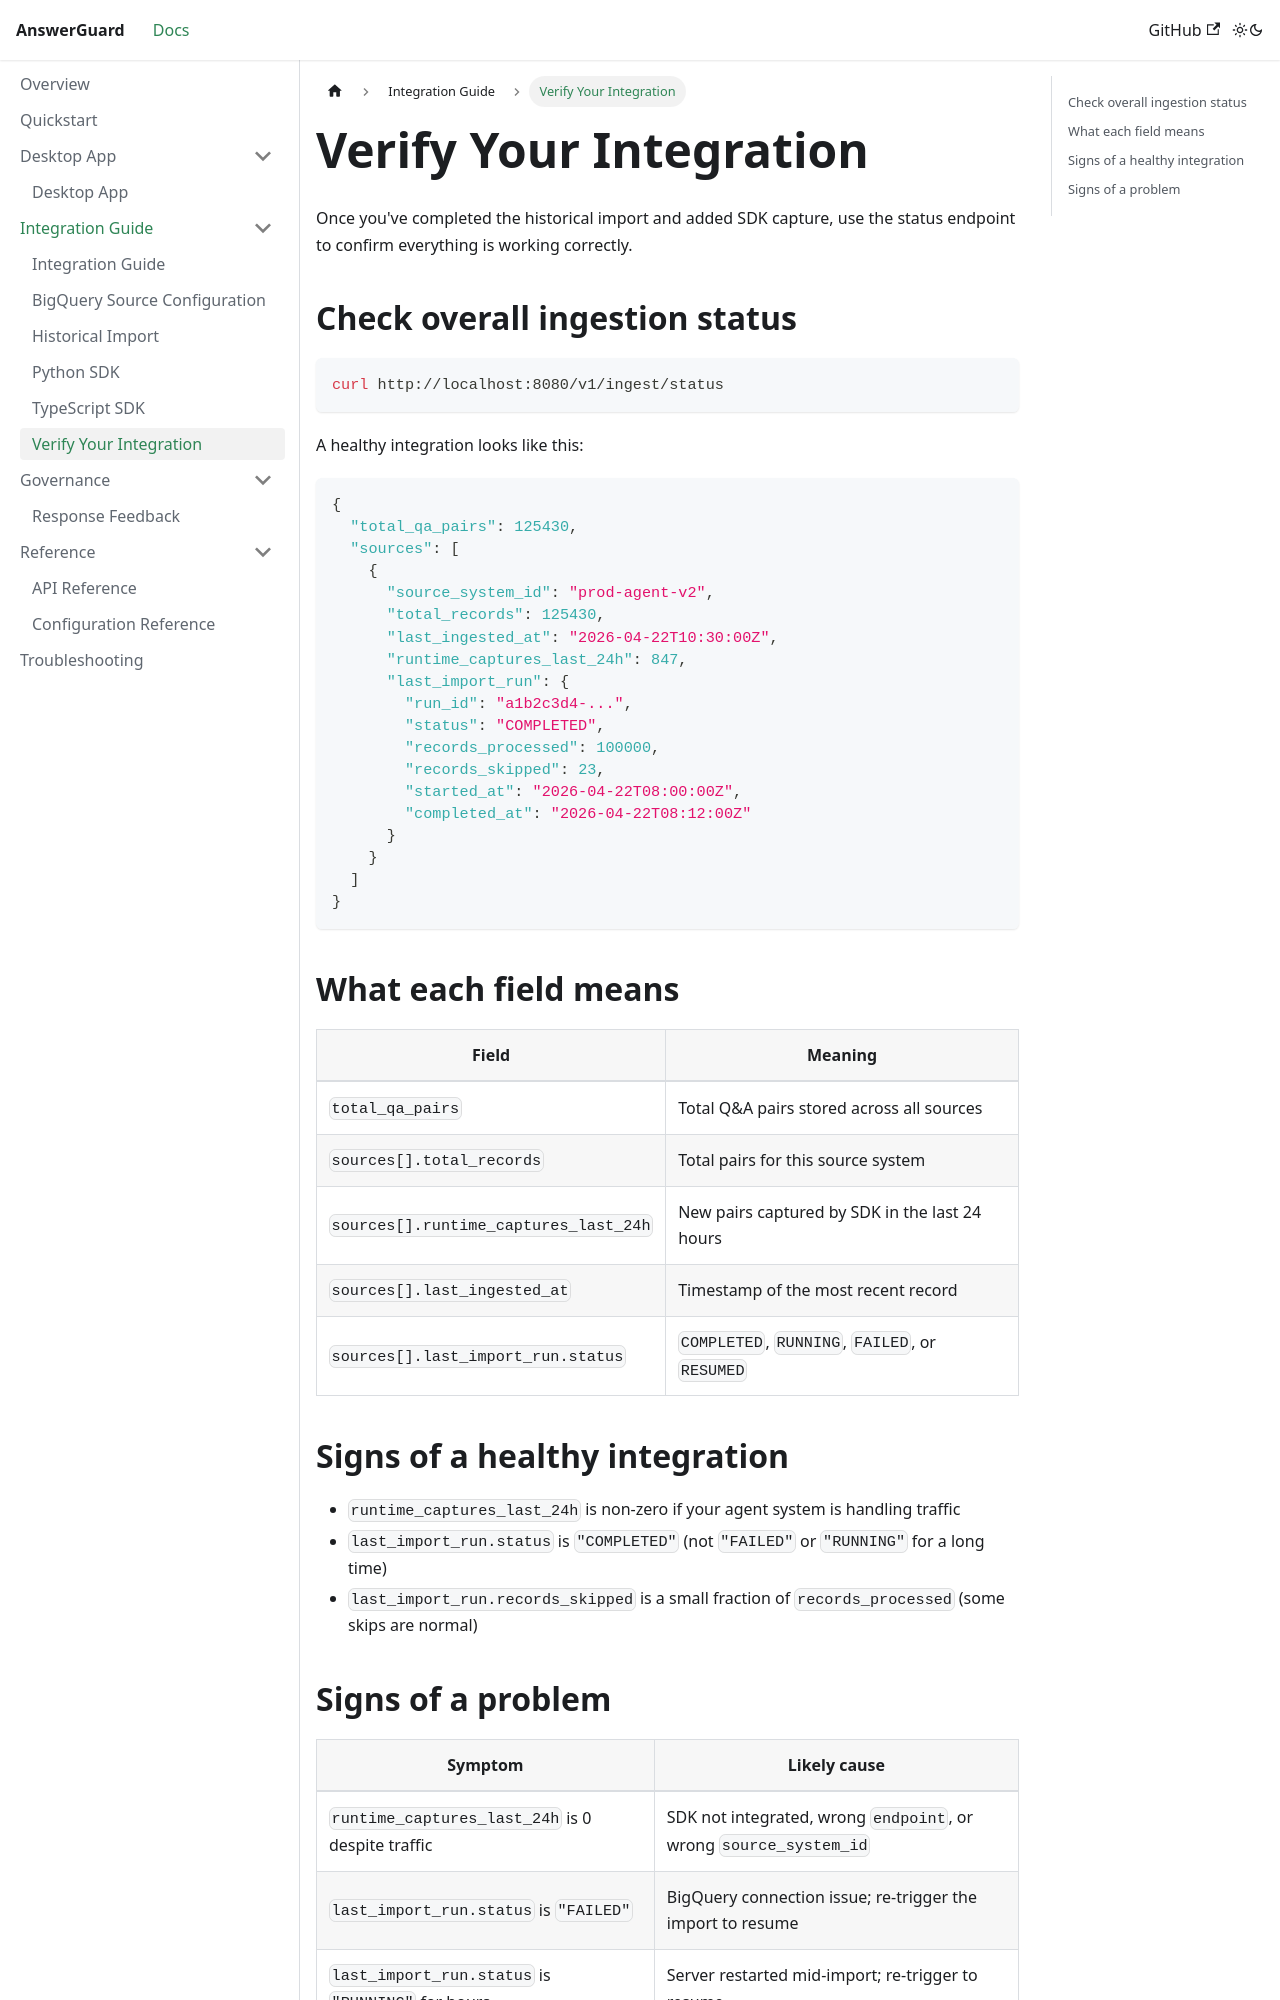

repository: bardiakhosravi/answer-guard · page: docs/integration/verification.html · generator: docusaurus

---
sidebar_position: 6
---

# Verify Your Integration

Once you've completed the historical import and added SDK capture, use the status endpoint to confirm everything is working correctly.

## Check overall ingestion status

```bash
curl http://localhost:8080/v1/ingest/status
```

A healthy integration looks like this:

```json
{
  "total_qa_pairs": 125430,
  "sources": [
    {
      "source_system_id": "prod-agent-v2",
      "total_records": 125430,
      "last_ingested_at": "2026-04-22T10:30:00Z",
      "runtime_captures_last_24h": 847,
      "last_import_run": {
        "run_id": "a1b2c3d4-...",
        "status": "COMPLETED",
        "records_processed": 100000,
        "records_skipped": 23,
        "started_at": "2026-04-22T08:00:00Z",
        "completed_at": "2026-04-22T08:12:00Z"
      }
    }
  ]
}
```

## What each field means

| Field | Meaning |
|-------|---------|
| `total_qa_pairs` | Total Q&A pairs stored across all sources |
| `sources[].total_records` | Total pairs for this source system |
| `sources[].runtime_captures_last_24h` | New pairs captured by SDK in the last 24 hours |
| `sources[].last_ingested_at` | Timestamp of the most recent record |
| `sources[].last_import_run.status` | `COMPLETED`, `RUNNING`, `FAILED`, or `RESUMED` |

## Signs of a healthy integration

- `runtime_captures_last_24h` is non-zero if your agent system is handling traffic
- `last_import_run.status` is `"COMPLETED"` (not `"FAILED"` or `"RUNNING"` for a long time)
- `last_import_run.records_skipped` is a small fraction of `records_processed` (some skips are normal)
